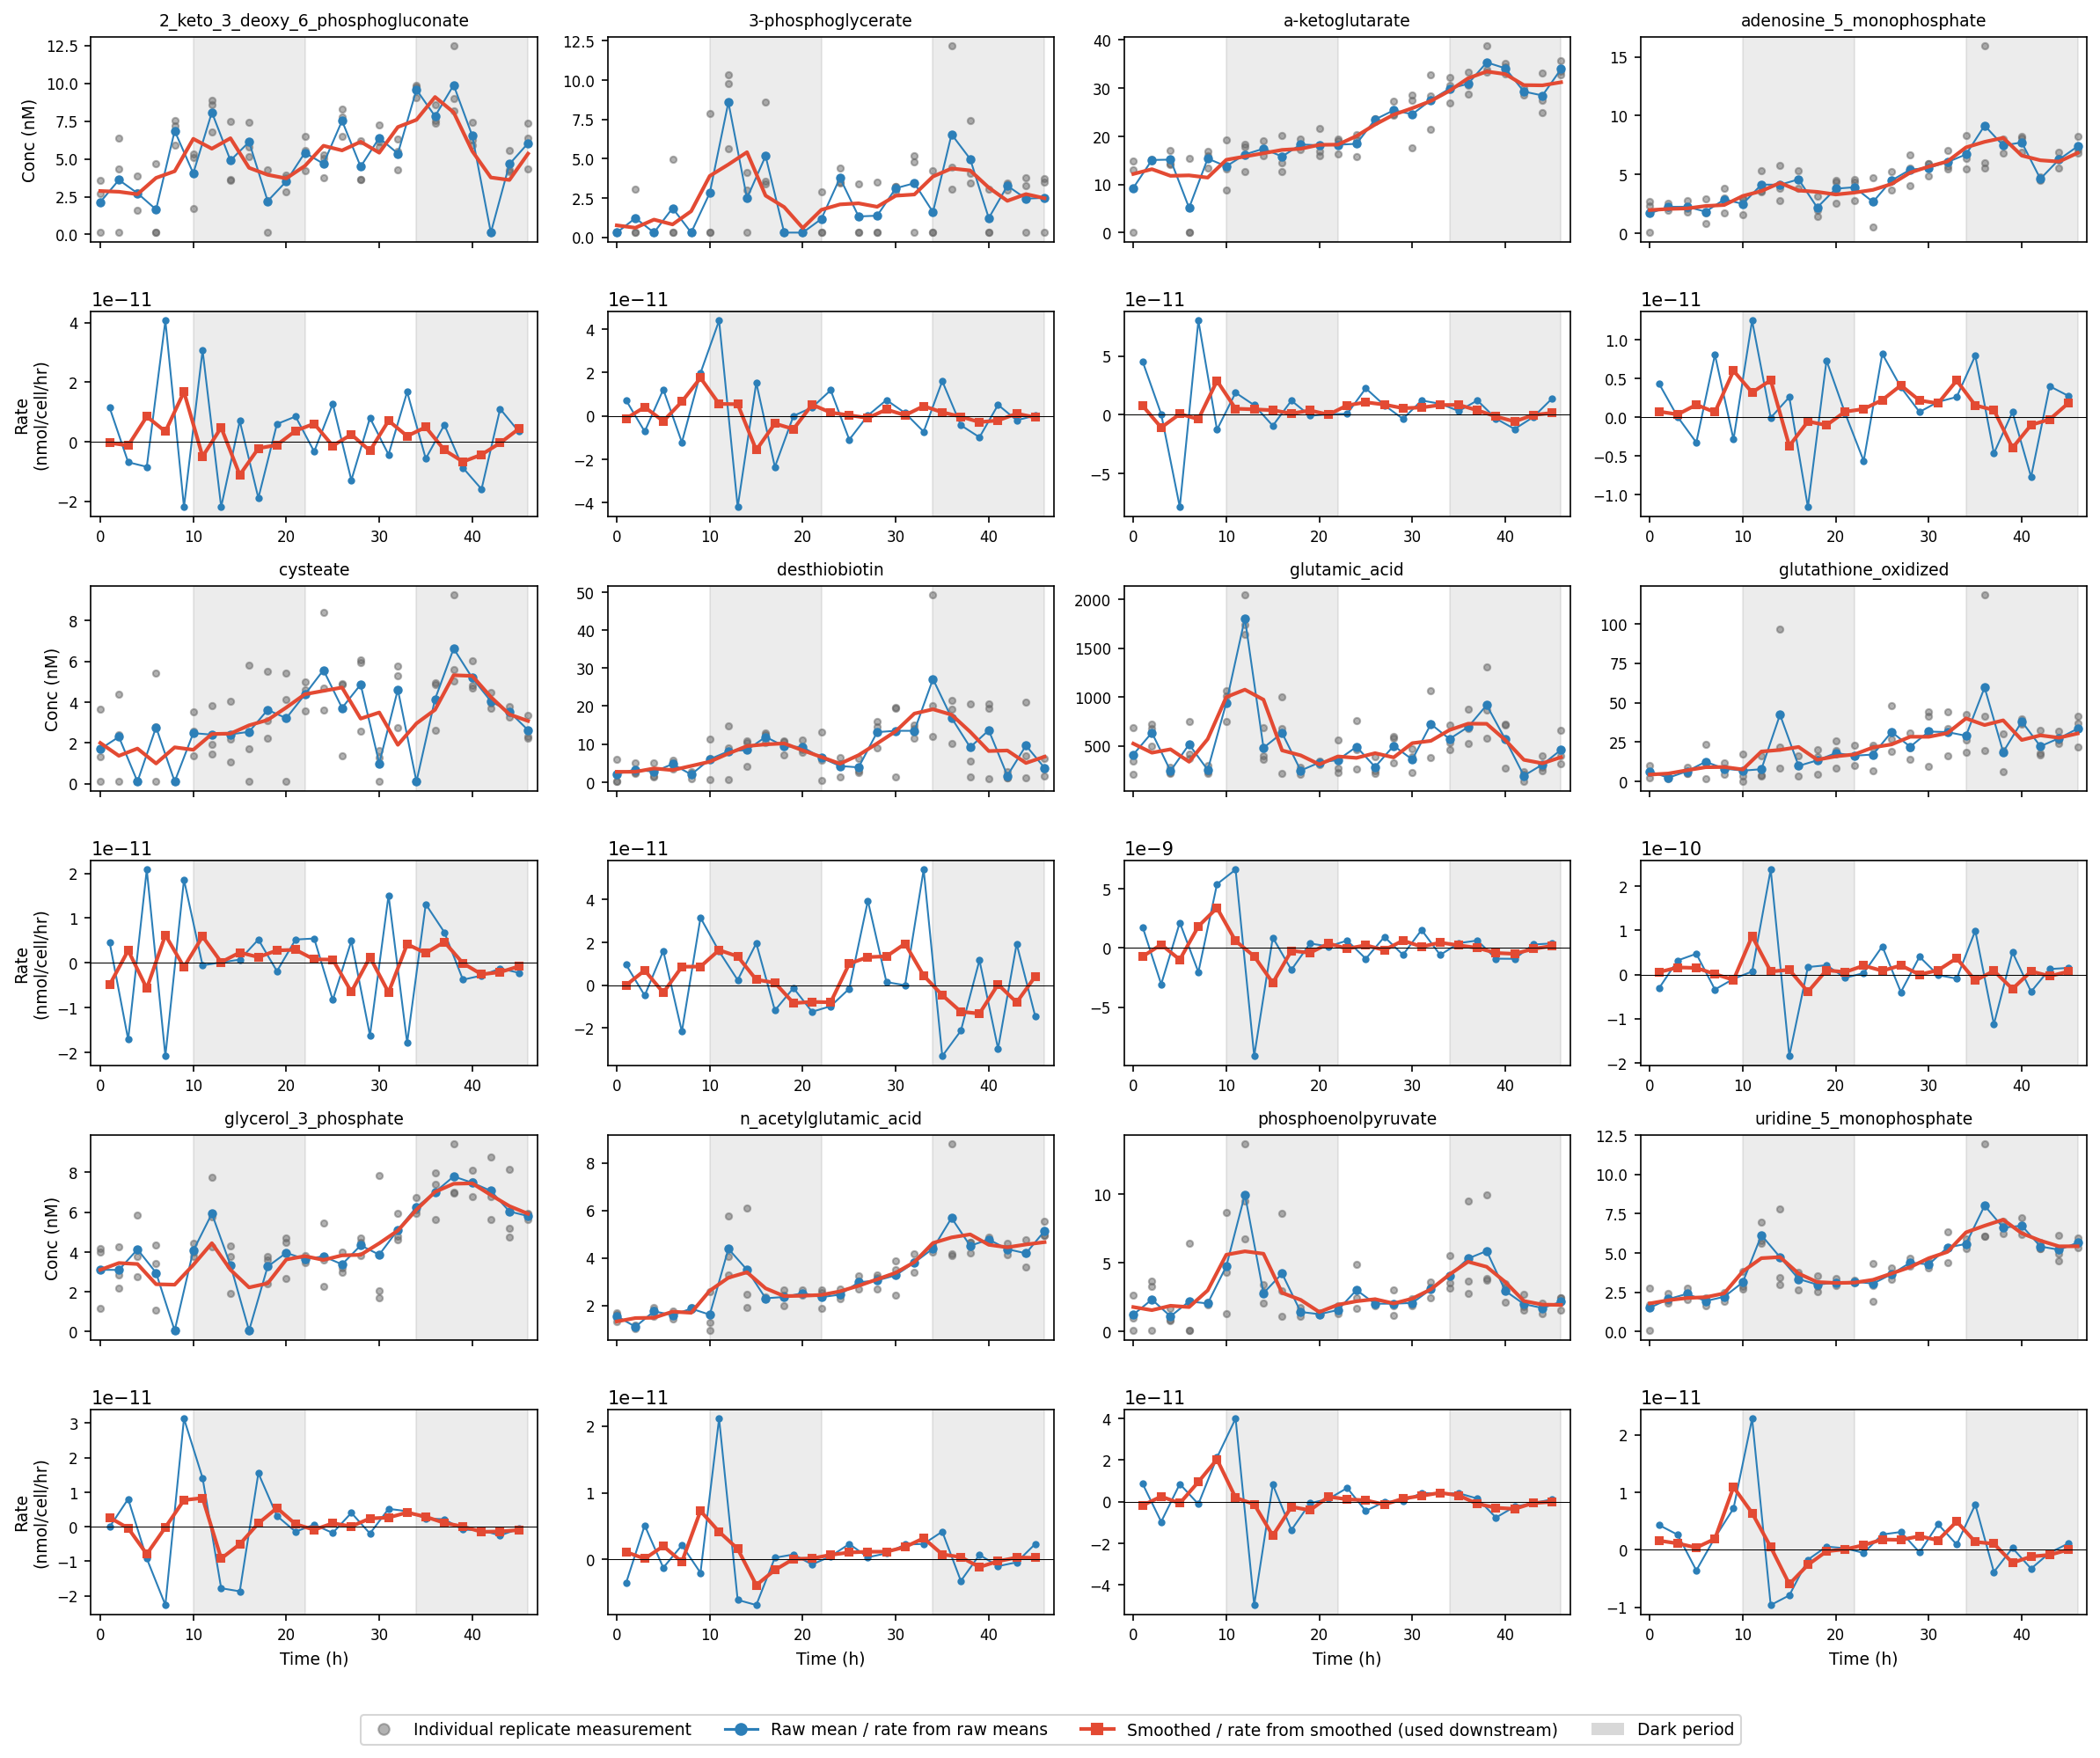

The table this chart was drawn from, first rows:
metabolite, interval_start_h, interval_end_h, dC_dt_nM_per_hr, mean_pro_density_cells_per_mL, per_pro_cell_rate_nmol_per_hr, per_pro_cell_rate_nmol_per_hr_raw, cell_density_quality
2_keto_3_deoxy_6_phosphogluconate, 0, 2, -0.02437, 63955103, 0.0, -3.810398457621904e-13, partial_estimate
2_keto_3_deoxy_6_phosphogluconate, 2, 4, -0.08171, 63955103, 0.0, -1.2775394731430281e-12, partial_estimate
2_keto_3_deoxy_6_phosphogluconate, 4, 6, 0.5404, 63955103, 8.44995530682854e-12, 8.44995530682854e-12, partial_estimate
2_keto_3_deoxy_6_phosphogluconate, 6, 8, 0.2193, 63955103, 3.4290808362663113e-12, 3.4290808362663113e-12, partial_estimate
2_keto_3_deoxy_6_phosphogluconate, 8, 10, 1.071, 63955103, 1.6745984330577e-11, 1.6745984330577e-11, partial_estimate
2_keto_3_deoxy_6_phosphogluconate, 10, 12, -0.3258, 65627551, 0.0, -4.963715010927216e-12, partial_estimate
2_keto_3_deoxy_6_phosphogluconate, 12, 14, 0.3456, 72633333, 4.757849879914332e-12, 4.757849879914332e-12, measured
2_keto_3_deoxy_6_phosphogluconate, 14, 16, -0.9778, 87783333, 0.0, -1.113932736978672e-11, measured
2_keto_3_deoxy_6_phosphogluconate, 16, 18, -0.2302, 103466667, 0.0, -2.2252327963917564e-12, measured
2_keto_3_deoxy_6_phosphogluconate, 18, 20, -0.1187, 109666667, 0.0, -1.0824063383991867e-12, measured
2_keto_3_deoxy_6_phosphogluconate, 20, 22, 0.4113, 111666667, 3.682902888557212e-12, 3.682902888557212e-12, measured
2_keto_3_deoxy_6_phosphogluconate, 22, 24, 0.667, 110366667, 6.0433726291150735e-12, 6.0433726291150735e-12, measured
2_keto_3_deoxy_6_phosphogluconate, 24, 26, -0.1537, 111950000, 0.0, -1.3729181598928084e-12, partial_estimate
2_keto_3_deoxy_6_phosphogluconate, 26, 28, 0.2852, 117583333, 2.425267198677055e-12, 2.425267198677055e-12, partial_estimate
2_keto_3_deoxy_6_phosphogluconate, 28, 30, -0.3612, 119166667, 0.0, -3.0306309538461452e-12, measured
2_keto_3_deoxy_6_phosphogluconate, 30, 32, 0.8478, 120000000, 7.065303605092591e-12, 7.065303605092591e-12, measured
2_keto_3_deoxy_6_phosphogluconate, 32, 34, 0.2386, 126166667, 1.8909224469396773e-12, 1.8909224469396773e-12, partial_estimate
2_keto_3_deoxy_6_phosphogluconate, 34, 36, 0.7545, 154333333, 4.8884452771778255e-12, 4.8884452771778255e-12, partial_estimate
2_keto_3_deoxy_6_phosphogluconate, 36, 38, -0.5069, 181666667, 0.0, -2.790018978593274e-12, measured
2_keto_3_deoxy_6_phosphogluconate, 38, 40, -1.282, 191166667, 0.0, -6.7078459238593454e-12, measured
2_keto_3_deoxy_6_phosphogluconate, 40, 42, -0.8704, 201166667, 0.0, -4.326653365092515e-12, measured
2_keto_3_deoxy_6_phosphogluconate, 42, 44, -0.08258, 205333333, 0.0, -4.021909323593092e-13, measured
2_keto_3_deoxy_6_phosphogluconate, 44, 46, 0.8697, 202166667, 4.301855459329487e-12, 4.301855459329487e-12, measured
3-phosphoglycerate, 0, 2, -0.07696, 63955103, 0.0, -1.203422221705738e-12, partial_estimate
3-phosphoglycerate, 2, 4, 0.2602, 63955103, 4.068404478338887e-12, 4.068404478338887e-12, partial_estimate
3-phosphoglycerate, 4, 6, -0.1539, 63955103, 0.0, -2.4068444434114737e-12, partial_estimate
3-phosphoglycerate, 6, 8, 0.4214, 63955103, 6.588503404652474e-12, 6.588503404652474e-12, partial_estimate
3-phosphoglycerate, 8, 10, 1.123, 63955103, 1.7565826895286552e-11, 1.7565826895286552e-11, partial_estimate
3-phosphoglycerate, 10, 12, 0.3645, 65627551, 5.554744092991155e-12, 5.554744092991155e-12, partial_estimate
3-phosphoglycerate, 12, 14, 0.3917, 72633333, 5.3932339360563015e-12, 5.3932339360563015e-12, measured
3-phosphoglycerate, 14, 16, -1.384, 87783333, 0.0, -1.5761756152775142e-11, measured
3-phosphoglycerate, 16, 18, -0.3645, 103466667, 0.0, -3.523301422358248e-12, measured
3-phosphoglycerate, 18, 20, -0.668, 109666667, 0.0, -6.090977577507599e-12, measured
3-phosphoglycerate, 20, 22, 0.5813, 111666667, 5.2053709273631845e-12, 5.2053709273631845e-12, measured
3-phosphoglycerate, 22, 24, 0.1718, 110366667, 1.556386146682777e-12, 1.556386146682777e-12, measured
3-phosphoglycerate, 24, 26, 0.03434, 111950000, 3.067709930028262e-13, 3.067709930028262e-13, partial_estimate
3-phosphoglycerate, 26, 28, -0.1103, 117583333, 0.0, -9.37765531774154e-13, partial_estimate
3-phosphoglycerate, 28, 30, 0.3529, 119166667, 2.9614443888111876e-12, 2.9614443888111876e-12, measured
3-phosphoglycerate, 30, 32, 0.03842, 120000000, 3.202077754629625e-13, 3.202077754629625e-13, measured
3-phosphoglycerate, 32, 34, 0.5724, 126166667, 4.5370430581241766e-12, 4.5370430581241766e-12, partial_estimate
3-phosphoglycerate, 34, 36, 0.2574, 154333333, 1.6676516288696884e-12, 1.6676516288696884e-12, partial_estimate
3-phosphoglycerate, 36, 38, -0.06372, 181666667, 0.0, -3.507761085626889e-13, measured
3-phosphoglycerate, 38, 40, -0.5465, 191166667, 0.0, -2.858823464981111e-12, measured
3-phosphoglycerate, 40, 42, -0.4216, 201166667, 0.0, -2.0958037699530518e-12, measured
3-phosphoglycerate, 42, 44, 0.2151, 205333333, 1.0474472951839842e-12, 1.0474472951839842e-12, measured
3-phosphoglycerate, 44, 46, -0.1321, 202166667, 0.0, -6.532707209398198e-13, measured
a-ketoglutarate, 0, 2, 0.4964, 63955103, 7.761625058370496e-12, 7.761625058370496e-12, partial_estimate
a-ketoglutarate, 2, 4, -0.6899, 63955103, 0.0, -1.078802409237425e-11, partial_estimate
a-ketoglutarate, 4, 6, 0.0489, 63955103, 7.646225152884147e-13, 7.646225152884147e-13, partial_estimate
a-ketoglutarate, 6, 8, -0.2333, 63955103, 0.0, -3.647183405710789e-12, partial_estimate
a-ketoglutarate, 8, 10, 1.848, 63955103, 2.889126911874172e-11, 2.889126911874172e-11, partial_estimate
a-ketoglutarate, 10, 12, 0.3414, 65627551, 5.202591317620741e-12, 5.202591317620741e-12, partial_estimate
a-ketoglutarate, 12, 14, 0.3394, 72633333, 4.672645198103103e-12, 4.672645198103103e-12, measured
a-ketoglutarate, 14, 16, 0.3446, 87783333, 3.9258219922789595e-12, 3.9258219922789595e-12, measured
a-ketoglutarate, 16, 18, 0.1179, 103466667, 1.1394638155068618e-12, 1.1394638155068618e-12, measured
a-ketoglutarate, 18, 20, 0.4074, 109666667, 3.714782416413382e-12, 3.714782416413382e-12, measured
a-ketoglutarate, 20, 22, 0.02376, 111666667, 2.127455223880515e-13, 2.127455223880515e-13, measured
a-ketoglutarate, 22, 24, 0.8913, 110366667, 8.075731506090806e-12, 8.075731506090806e-12, measured
a-ketoglutarate, 24, 26, 1.192, 111950000, 1.0651177360925036e-11, 1.0651177360925036e-11, partial_estimate
a-ketoglutarate, 26, 28, 1.024, 117583333, 8.705699801559184e-12, 8.705699801559184e-12, partial_estimate
... 216 more rows
